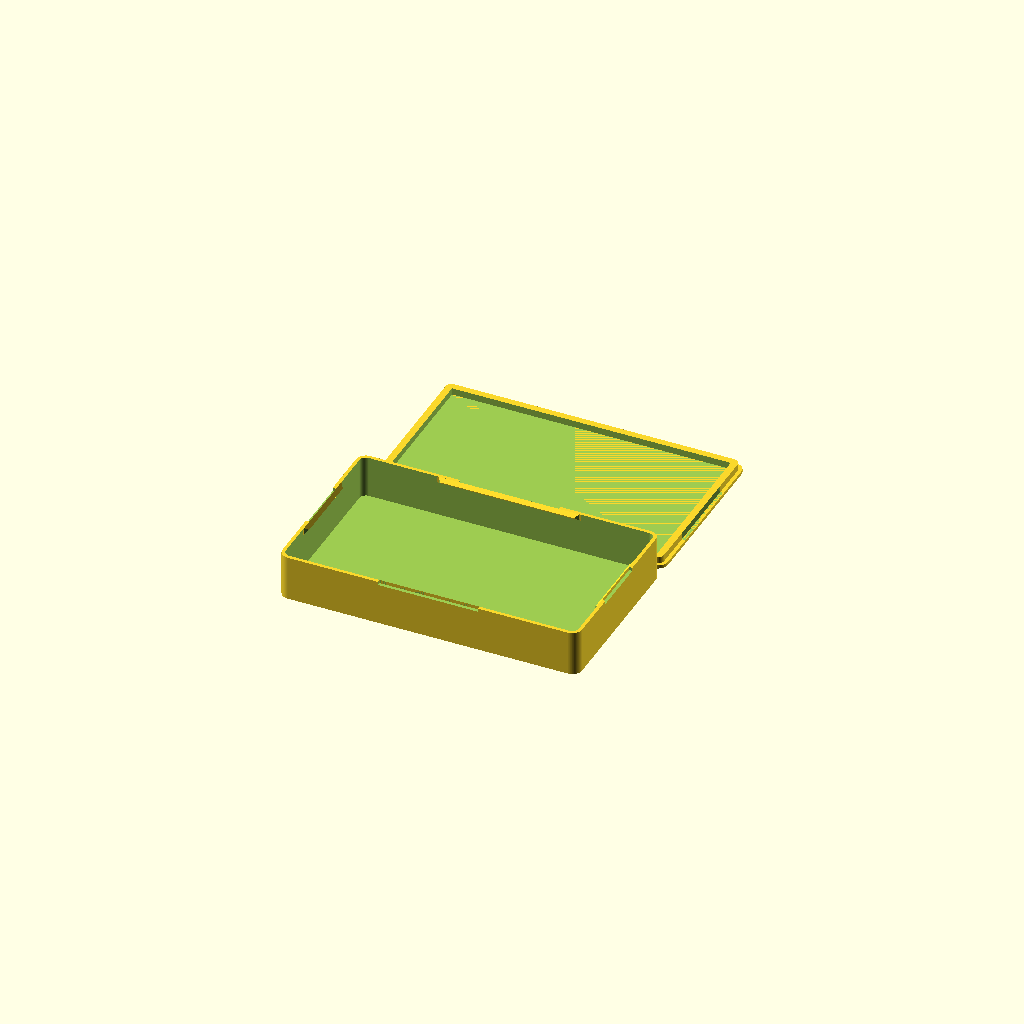
Cell 1: rendered with the file's own defaults.
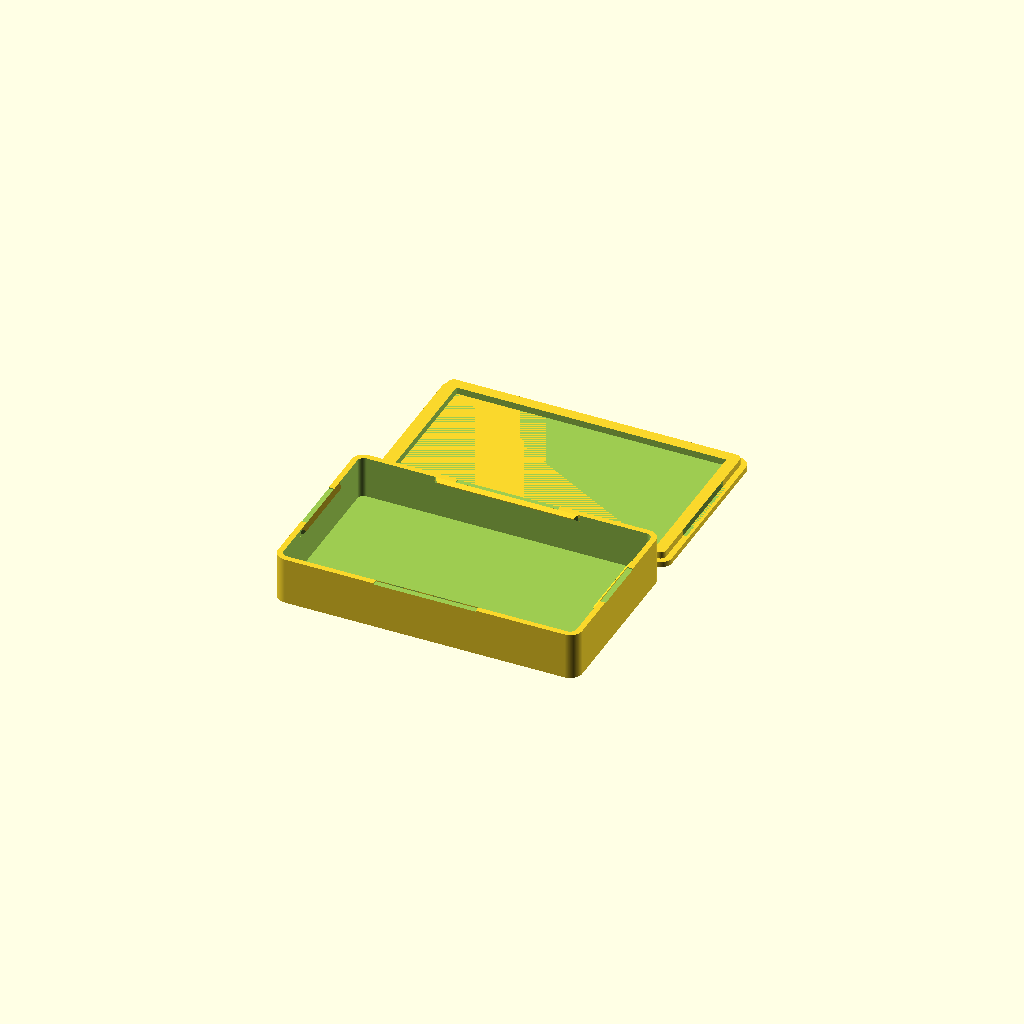
Cell 2: number_of_walls = 5 (everything else at default).
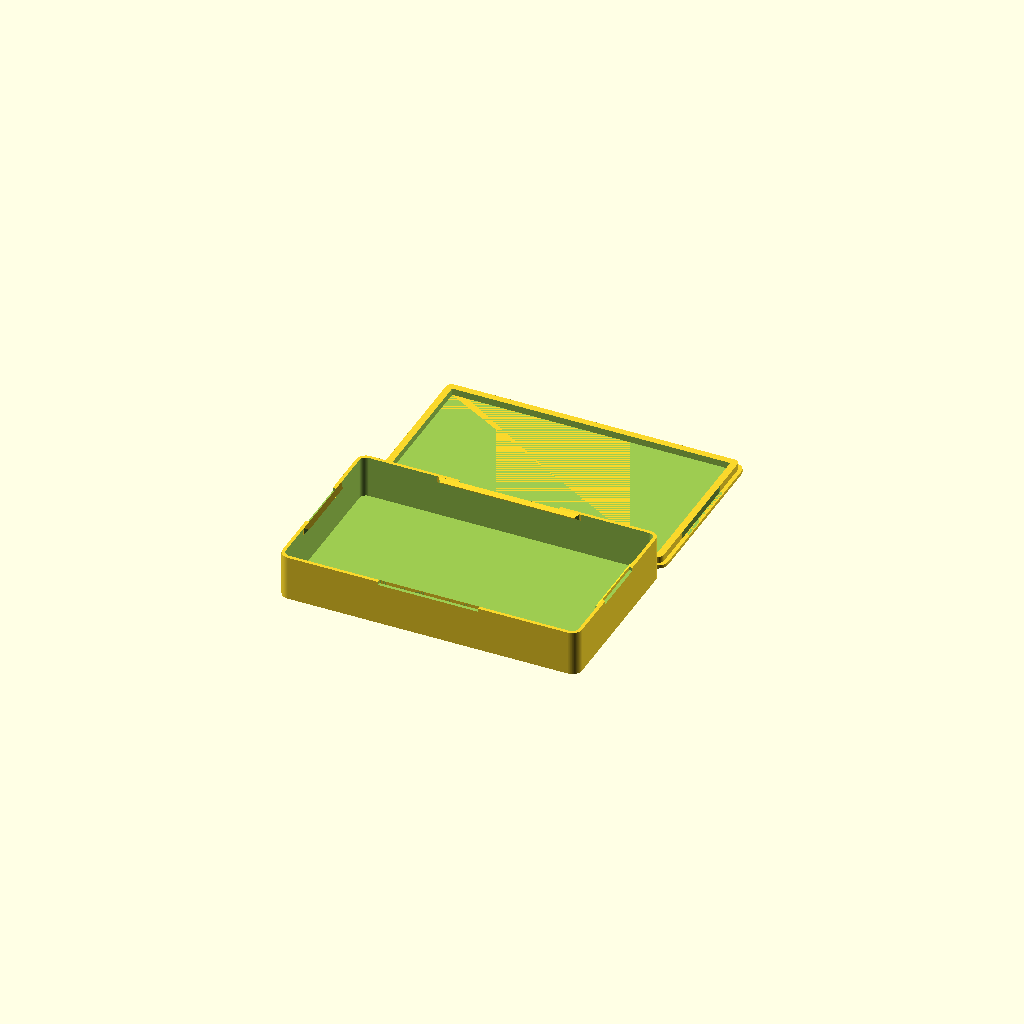
Cell 3: tolerance = 0.4 (everything else at default).
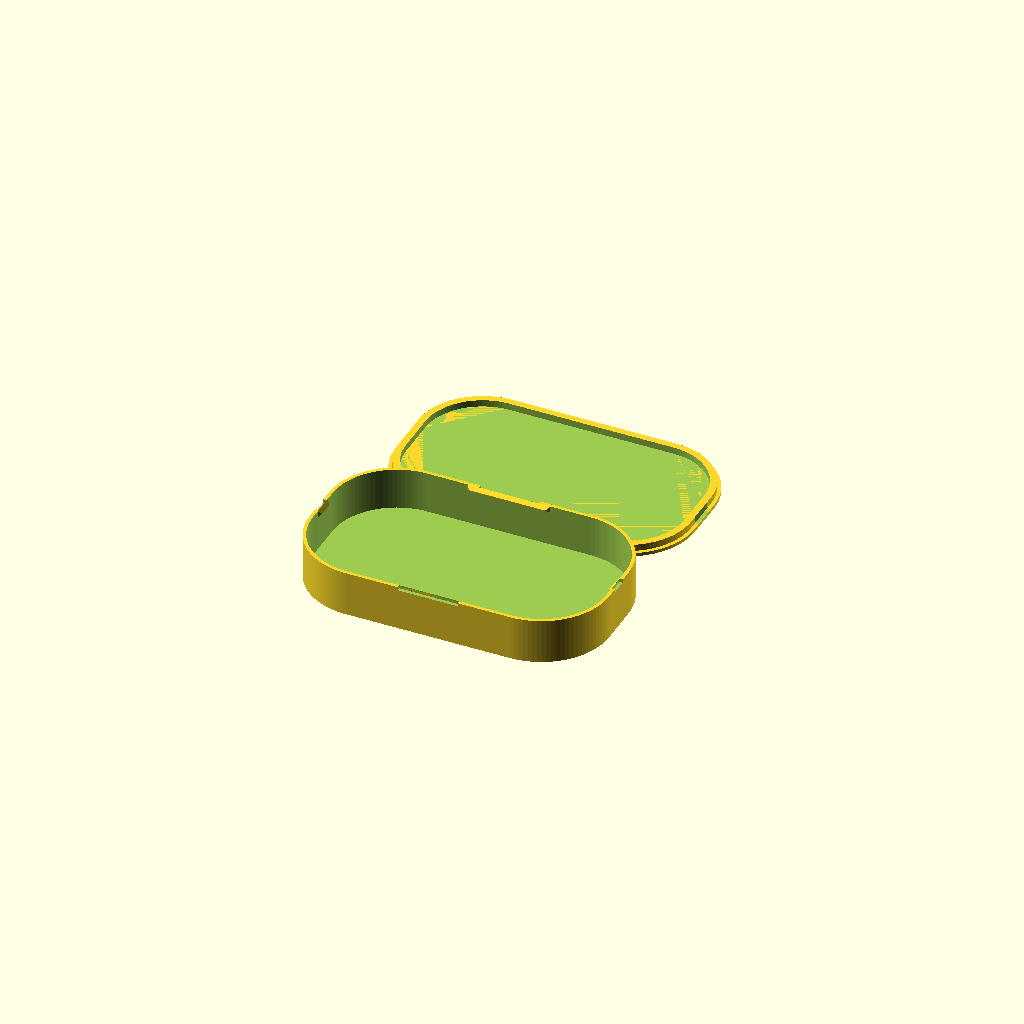
Cell 4: radius = 20 (everything else at default).
One fixed orthographic camera (rotation 55°, 0°, 25°; colour scheme Cornfield) for every cell.
The OpenSCAD source (enclosures-v2/central_hub_3.5x2in.scad):

// ============================================================
// SPINE SAVIOR — Central Hub Enclosure (Arduino + Multiplexer)
// Board dimensions: 3.5in x 2in (88.9mm x 50.8mm)
// Interior includes ~2mm clearance on each side
// Height: 0.5in (12.7mm → 13mm)
// ============================================================

// Which one would you like to see?
part = "both"; // [box:Box only, top: Top cover only, both: Box and top cover]

// Size of your printer's nozzle in mm
nozzle_size = 0.35;

// Number of walls the print should have
number_of_walls = 3; // [1:5]

// Tolerance (use 0.2 for FDM)
tolerance = 0.2; // [0.1:0.1:0.4]

// Interior dimension X in mm (3.5in = 88.9mm + ~2mm clearance)
interior_x = 91;

// Interior dimension Y in mm (2in = 50.8mm + ~2mm clearance)
interior_y = 53;

// Interior dimension Z (HEIGHT) in mm (0.5in = 12.7mm → 13mm)
interior_z = 13;

// interior corner radius in mm
radius = 2; // [0:20]

// What fraction of the flat X side should the hook take up? (0 for no hook)
x_hook_fraction = 0.5; // [0:0.1:1.0]

// What fraction of the flat Y side should the hook take up? (0 for no hook)
y_hook_fraction = 0.5; // [0:0.1:1.0]

// What fraction of the hooks should have a slot behind them? (0 for no slot)
slot_length = 0.7; // [0:0.1:1]

/* Hidden */
$fn=100;

wall_thickness=nozzle_size*number_of_walls;

// Outer dimensions
x = interior_x + 2 * wall_thickness;
y = interior_y + 2 * wall_thickness;
z = interior_z + 2 * wall_thickness;

hook_thickness = 3 * nozzle_size;

top_cover_wall_thickness = hook_thickness + wall_thickness;

y_hook_length = (y - 2 * radius) * y_hook_fraction;
x_hook_length = (x - 2 * radius) * x_hook_fraction;

module box_interior () {
    offset(r=radius) {
        square([interior_x-2*radius, interior_y-2*radius], center=true);
    }
}

module box_exterior () {
    offset(r=wall_thickness) {
        box_interior();
    }
}

module bottom_box () {
    difference(){
        // Solid box
        linear_extrude(z-wall_thickness){
            box_exterior();
        }
        
        // Hollow out
        translate([0,0,wall_thickness]) linear_extrude(z){
            box_interior();
        }
        left_slot();
        rotate([180,180,0]) left_slot(); // right slot
        front_slot();
        rotate([180,180,0]) front_slot(); // back slot
    }
    left_hook(); // left hook
    rotate([180,180,0]) left_hook(); // right hook
    front_hook(); // front hook
    rotate([180,180,0]) front_hook(); // back hook
}

module left_hook () {
    translate([(x-2*wall_thickness)/2,-y_hook_length/2,z-wall_thickness]) rotate([0,90,90]) {
        base_hook(y_hook_length);
    }
}

module front_hook () {
    translate([-x_hook_length/2,-y/2+wall_thickness,z-wall_thickness]) rotate([90,90,90]) {
        base_hook(x_hook_length);
    }
}

module base_hook (hook_length) {
    difference(){
        linear_extrude(hook_length){
            polygon(points=[[0,0],[2*hook_thickness,0],[hook_thickness,hook_thickness]]);
        }
        translate([hook_thickness, hook_thickness, 0]) rotate([45,0,0]) cube(2*hook_thickness, center=true);
        translate([hook_thickness, hook_thickness, hook_length]) rotate([45,0,0]) cube(2*hook_thickness, center=true);        
    }
}

module left_slot () {
    slot_length = y_hook_length*slot_length;
    epsilon=2; // ensure it definitely protrudes
    translate([x/2+epsilon,-slot_length/2,z]) rotate([0,90,90]) {
        cube([2*hook_thickness, wall_thickness+epsilon, slot_length]);
    }
}

module front_slot () {
    slot_length = x_hook_length*slot_length;
    epsilon=2; // ensure it definitely protrudes
    translate([-slot_length/2,-y/2-epsilon,z]) rotate([90,90,90]) {
        cube([2*hook_thickness, wall_thickness+epsilon, slot_length]);
    }
}

module right_groove () {
    translate([-tolerance/2+(x-2*wall_thickness)/2,-y_hook_length/2,wall_thickness+hook_thickness*2]) rotate([0,90,90]) linear_extrude(y_hook_length) {
        base_groove();
    }
}


module front_groove () {
    translate([-x_hook_length/2,-y/2+wall_thickness+tolerance/2,wall_thickness+hook_thickness*2]) rotate([90,90,90]) linear_extrude(x_hook_length){
        base_groove();
    }
}

module base_groove () {
    polygon(points=[[0,0],[0, -1], [2*hook_thickness, -1],[2*hook_thickness,0],[hook_thickness,hook_thickness]]);
}

module top_cover () {

    // Top face
    linear_extrude(wall_thickness) {
        box_exterior();
    }
    
    difference(){
        // Wall of top cover
        inset = wall_thickness + tolerance/2;
        linear_extrude(wall_thickness+hook_thickness*2){
            offset(r=-inset) {
                box_exterior();
            }
        }
        
        // Hollow out
        translate([0,0,wall_thickness]) linear_extrude(z){
            offset(r=-wall_thickness*2) {
                offset(r=-inset) {
                    box_exterior();
                }
            }
        }
        
        right_groove();
        rotate([180,180,0]) right_groove();
        front_groove();
        rotate([180,180,0])  front_groove();
    }
  

}

// left_hook();
print_part();

module print_part() {
	if (part == "box") {
		bottom_box();
	} else if (part == "top") {
		top_cover();
	} else if (part == "both") {
		both();
	} else {
		both();
	}
}

module both() {
	translate([0,-(y/2+wall_thickness),0]) bottom_box();
    translate([0,+(y/2+wall_thickness),0]) top_cover();
}
Customizer parameters (derived from the source; name, type, default, range or options):
part: string, default "both", options "box", "top", "both"
nozzle_size: number, default 0.35
number_of_walls: number, default 3, range 1 to 5
tolerance: number, default 0.2, range 0.1 to 0.4, step 0.1
interior_x: number, default 91
interior_y: number, default 53
interior_z: number, default 13
radius: number, default 2, range 0 to 20
x_hook_fraction: number, default 0.5, range 0 to 1, step 0.1
y_hook_fraction: number, default 0.5, range 0 to 1, step 0.1
slot_length: number, default 0.7, range 0 to 1, step 0.1
